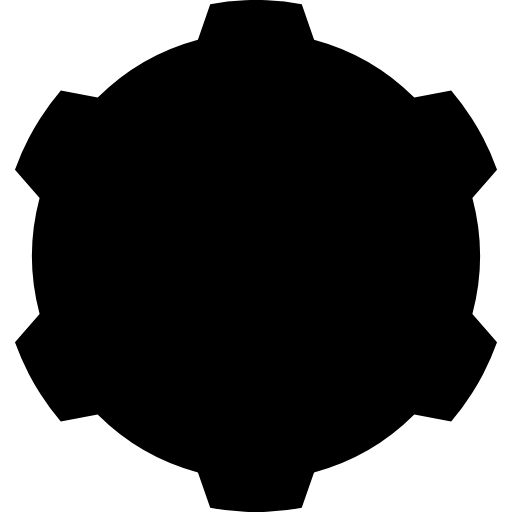
t = 0.00 s
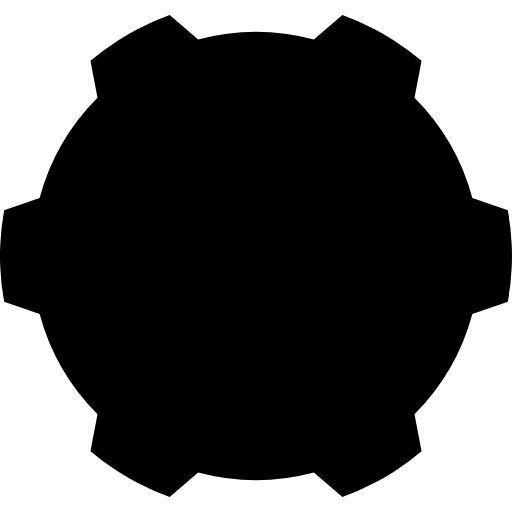
t = 1.00 s
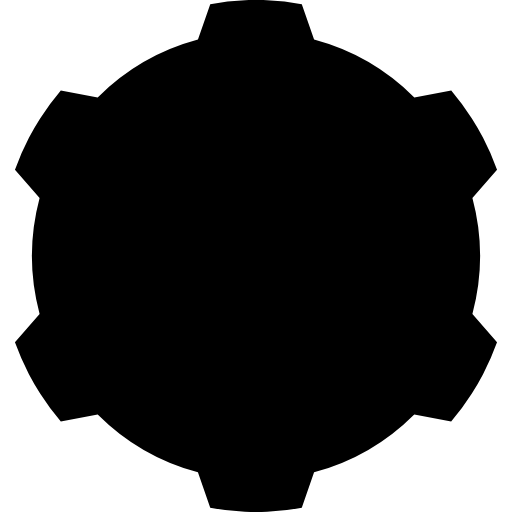
t = 2.00 s
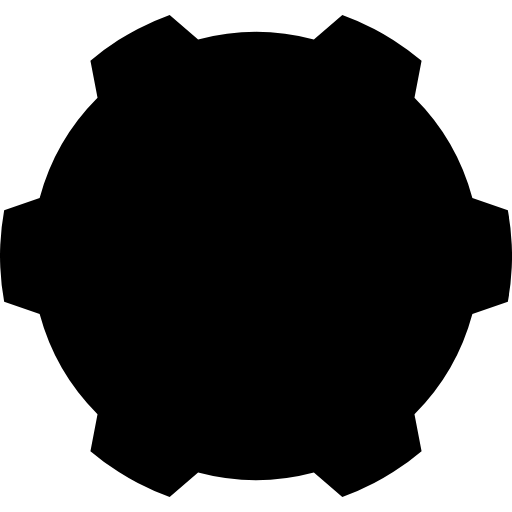
t = 3.00 s

The animated SVG that drew these frames (rendered in a browser with its animation timeline set to each time). Animation: 1 SMIL element (animateTransform=1); one cycle of 4.00 s, repeats indefinitely.

<svg xmlns="http://www.w3.org/2000/svg" viewBox="0 0 680 680">
  <defs>
    <style>
      .cls-1 {
        fill: #fff;
      }

      .cls-2 {
        fill: #2cb8d2;
      }

      .cls-3 {
        fill: #424242;
      }
    </style>
  </defs>
  <title>CLICKTOOL_MARK</title>
  <g id="Gear">
    <animateTransform attributeName="transform" type="rotate" from="0 340 340" to="360 340 340" dur="4s"
      repeatCount="indefinite" />
    <g>
      <path
        d="M53.32,157.31A339.93,339.93,0,0,1,80.78,120.1l49,9.42A297.17,297.17,0,0,1,262.87,52.66L279.2,5.53A340.17,340.17,0,0,1,325.14.38C330.07.16,335,0,340,0s9.93.16,14.86.38A340.17,340.17,0,0,1,400.8,5.53l16.33,47.13a297.17,297.17,0,0,1,133.12,76.86l49-9.42a339.93,339.93,0,0,1,27.46,37.21q8,12.49,14.88,25.7a337,337,0,0,1,18.56,42.31L627.41,263.1a298.12,298.12,0,0,1,0,153.77l32.71,37.78A338.35,338.35,0,0,1,641.58,497q-6.89,13.2-14.88,25.69a339.85,339.85,0,0,1-27.45,37.21l-49-9.42a297.14,297.14,0,0,1-133.17,76.91l-16.32,47.12a340.36,340.36,0,0,1-45.94,5.15c-4.93.22-9.87.38-14.85.38s-9.92-.16-14.85-.38a340.36,340.36,0,0,1-45.94-5.15l-16.32-47.12a297.14,297.14,0,0,1-133.17-76.91l-49,9.42A339.85,339.85,0,0,1,53.3,522.65q-8-12.48-14.88-25.69a338.35,338.35,0,0,1-18.55-42.31l32.71-37.78a298.12,298.12,0,0,1,0-153.77L19.88,225.32A337,337,0,0,1,38.44,183q6.89-13.2,14.88-25.7" />
      <path className="cls-1"
        d="M245.35,103.22a253.16,253.16,0,0,1,49-14.07L310,44c9.86-1,19.85-1.5,30-1.5s20.11.52,30,1.5l15.64,45.15A255.2,255.2,0,0,1,534.4,175.07l46.87-9a296.42,296.42,0,0,1,30,51.91l-31.21,36a254,254,0,0,1,12.28,49.57,253.49,253.49,0,0,1,0,72.84A253.2,253.2,0,0,1,580.1,426l31.21,36a296.69,296.69,0,0,1-30,51.91l-46.86-9a256,256,0,0,1-99.81,71.89,252.84,252.84,0,0,1-49,14.06L370,636c-9.86,1-19.85,1.5-30,1.5s-20.1-.52-30-1.5L294.4,590.85a253.38,253.38,0,0,1-112.09-50.53,256.45,256.45,0,0,1-36.75-35.42l-46.86,9a296.69,296.69,0,0,1-30-51.91L99.9,426A253.2,253.2,0,0,1,87.63,376.4a253.49,253.49,0,0,1,0-72.84A254,254,0,0,1,99.91,254L68.7,218a296.79,296.79,0,0,1,30-51.91l46.87,9a255.77,255.77,0,0,1,99.75-71.85" />
    </g>
  </g>
  <g id="Hex">
    <g>
      <polygon className="cls-2"
        points="561 467.59 340 595.19 119 467.59 119 212.41 340 84.81 561 212.41 561 467.57 561 467.59" />
      <g>
        <path className="cls-3"
          d="M549.44,340A25.51,25.51,0,0,0,524,314.5H407.52a71.38,71.38,0,0,1,0,51H524A25.51,25.51,0,0,0,549.44,340Z" />
        <path className="cls-3"
          d="M340,280.49a59.46,59.46,0,0,0-53.71,34h41A12.78,12.78,0,0,1,340,326.89v26.22a12.76,12.76,0,0,1-12.73,12.39h-41a59.46,59.46,0,1,0,53.71-85Z" />
      </g>
      <polygon className="cls-1"
        points="340 510.89 488 425.45 414 382.72 340 425.45 266 382.72 266 297.28 340 254.55 414 297.28 488 254.55 340 169.1 192 254.55 192 425.45 340 510.89" />
    </g>
  </g>
</svg>